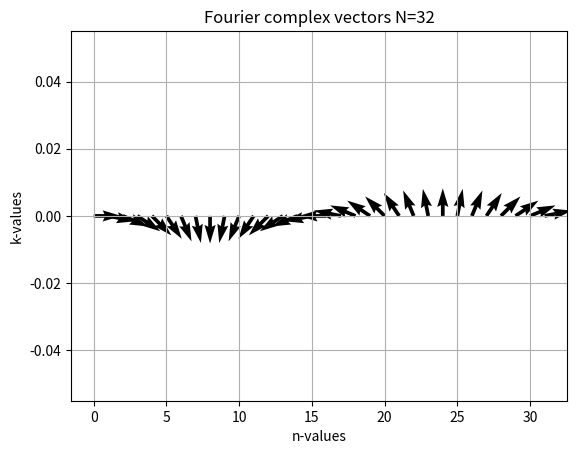

Write the Python code that produced this figure.
# -*- coding: utf-8 -*-
"""
Created on Mon Mar  9 00:55:34 2020

[redacted]
"""

import numpy as np
import matplotlib.pyplot as plt
import scipy.fftpack as fftpack
import scipy.signal as signal

def myDTFS(ipX):
    N = len(ipX)
    Xdtfs = np.zeros(shape=(N), dtype=complex)
    for k in np.arange(0, N):
        for n in np.arange(0, N):      
            Xdtfs[k] = Xdtfs[k] + ipX[n]*np.exp(-1j*(2*np.pi/N)*k*n)
    return 1/N * Xdtfs

def myIDTFS(Xdtfs):
    N = len(Xdtfs)
    X_Idtfs = np.zeros(shape=(N), dtype=complex)
    for n in np.arange(0, N):
        for k in np.arange(0, N):      
            X_Idtfs[n] = X_Idtfs[n] + Xdtfs[k]*np.exp(1j*(2*np.pi/N)*k*n)
    return X_Idtfs

def myDFT(ipX):
    N = len(ipX)
    Xdft = np.zeros(shape=(N), dtype=complex)
    for k in np.arange(0, N):
        for n in np.arange(0, N):      
            Xdft[k] = Xdft[k] + ipX[n]*np.exp(-1j*(2*np.pi/N)*k*n)
    return Xdft

def myIDFT(Xdft):
    N = len(Xdft)
    X_Idft = np.zeros(shape=(N), dtype=complex)
    for n in np.arange(0, N):
        for k in np.arange(0, N):      
            X_Idft[n] = X_Idft[n] + Xdft[k]*np.exp(1j*(2*np.pi/N)*k*n)
    return 1/N * X_Idft

def q2_b():
    ipX = [1,1,0,0,0,0,0,0,0,0,0,0]
    output = myDTFS(ipX)
    phase = np.angle(output)
    magnitude = np.absolute(output)
    n = np.arange(0, len(output))
    print(n)
    plt.figure()
    plt.stem(n,magnitude)
    plt.show()
    
    plt.figure()
    plt.stem(n,phase)
    plt.show()
   
def q2_c():
    ipX = [1,1,0,0,0,0,0,0,0,0,0,0]
    X = fftpack.fft(ipX)
    print(X)
    print(myIDTFS(myDTFS(ipX)))
    print(myDFT(ipX))
    print(myIDFT(myDFT(ipX)))
    
def q2_d():
    #get the 2b values
    ipX = [1,1,0,0,0,0,0,0,0,0,0,0]
    output = myDTFS(ipX)
    phase = np.angle(output)
    magnitude = np.absolute(output)
    n = np.arange(0, len(output))
    print(n)
    fig, axs = plt.subplots(2,1)
    plt.figure()
    axs[0].stem(n,phase*180/np.pi)
    axs[1].stem(n,magnitude)
    
    
    ipX2 = [0,1,1,0,0,0,0,0,0,0,0,0]
    output = myDTFS(ipX2)
    phase = np.angle(output)
    magnitude = np.absolute(output)
    n = np.arange(0, len(output))
    fig, axs = plt.subplots(2,1)
    plt.figure()
    axs[0].stem(n,phase*180/np.pi)
    axs[1].stem(n,magnitude)
    
    
    ipX3 = [10,10,0,0,0,0,0,0,0,0,0,0]
    output = myDTFS(ipX3)
    phase = np.angle(output)
    magnitude = np.absolute(output)
    n = np.arange(0, len(output))
    fig, axs = plt.subplots(2,1)
    plt.figure()
    #showing the phasor in degree (not radian)
    axs[0].stem(n,phase*180/np.pi)
    axs[1].stem(n,magnitude)
    plt.show()
def q_3():
    # Lab 3 Question 3, example code
    # showing how to use quiver to plot the arrow for
    # the Fourier basis at index k
    N = 32
    k=1
    W = np.zeros(shape=(N),dtype=complex)
    for n in np.arange(0,N):
        W[n] = np.exp(-1j*(2*np.pi/N)*k*n)
    
    W_angle = np.angle(W)
    # the lenbth is 1, we are only interested in the angle of each phasor
    
    plt.figure()
    plt.title('Each row shows the k-th harmonic, from n=0..N-1 index')
    Q = plt.quiver( np.cos(W_angle),np.sin(W_angle),  units='width')
    titleStr = 'Fourier complex vectors N='+str(N)
    plt.title(titleStr)
    plt.ylabel('k-values')
    plt.xlabel('n-values')
    plt.grid()
    plt.show()
    #showing the phasor in degree (not radian)
    print(np.angle(W)*180/np.pi)
    
def q_4():
    
    length=[12,24,47,96]
    for i in range(len(length)):
        N = length[i]
        ipX = np.zeros(shape=(N), dtype = complex)
        for i in range(0,7):
            ipX[i] = 1
        output = myDTFS(ipX)
        n = np.arange(0, len(output))
        omega = np.angle(output)
        magnitude = np.absolute(output)
        fig, axs = plt.subplots(2,1)
        plt.figure()
        axs[0].stem(n,magnitude, use_line_collection= True)
        axs[1].stem(n,omega, use_line_collection= True)
        plt.show()

def myDFTConvolve (ipX,impulseH):
    
    lenipX = len(ipX)
    lenimpH = len(impulseH)
    for i in range(lenimpH-1):
        ipX.append(0)
    for i in range(lenipX-1):
        impulseH.append(0)
    
    return myIDFT(myDFT(ipX)*myDFT(impulseH))

def q_5():
    
    # Lab 3 Question 5, example code
    # showing how to use fft to convolve
    # notice I DID not take care of the zero padding
    # you will need to to make it work!
    x = [1,2,3,4,5,6,7]
    h = [1,1,0,0,0,0,0]
    y = np.convolve(x,h)
    print(y)
    myoutput = myDFTConvolve(x,h)
    print(myoutput)
    
    scipyoutput = signal.fftconvolve(x,h)
    print(scipyoutput)
    
    # you should write your own fft and ifft routine!
    X = fftpack.fft(x)
    H = fftpack.fft(h)
    Y = np.multiply(X,H)
    tst_y = fftpack.ifft(Y)
    tst_y_abs = np.absolute(tst_y)
    print(tst_y_abs)
    
#q2_b()
#q2_c()   
#q2_d()
q_3()
#q_4()
#q_5()
